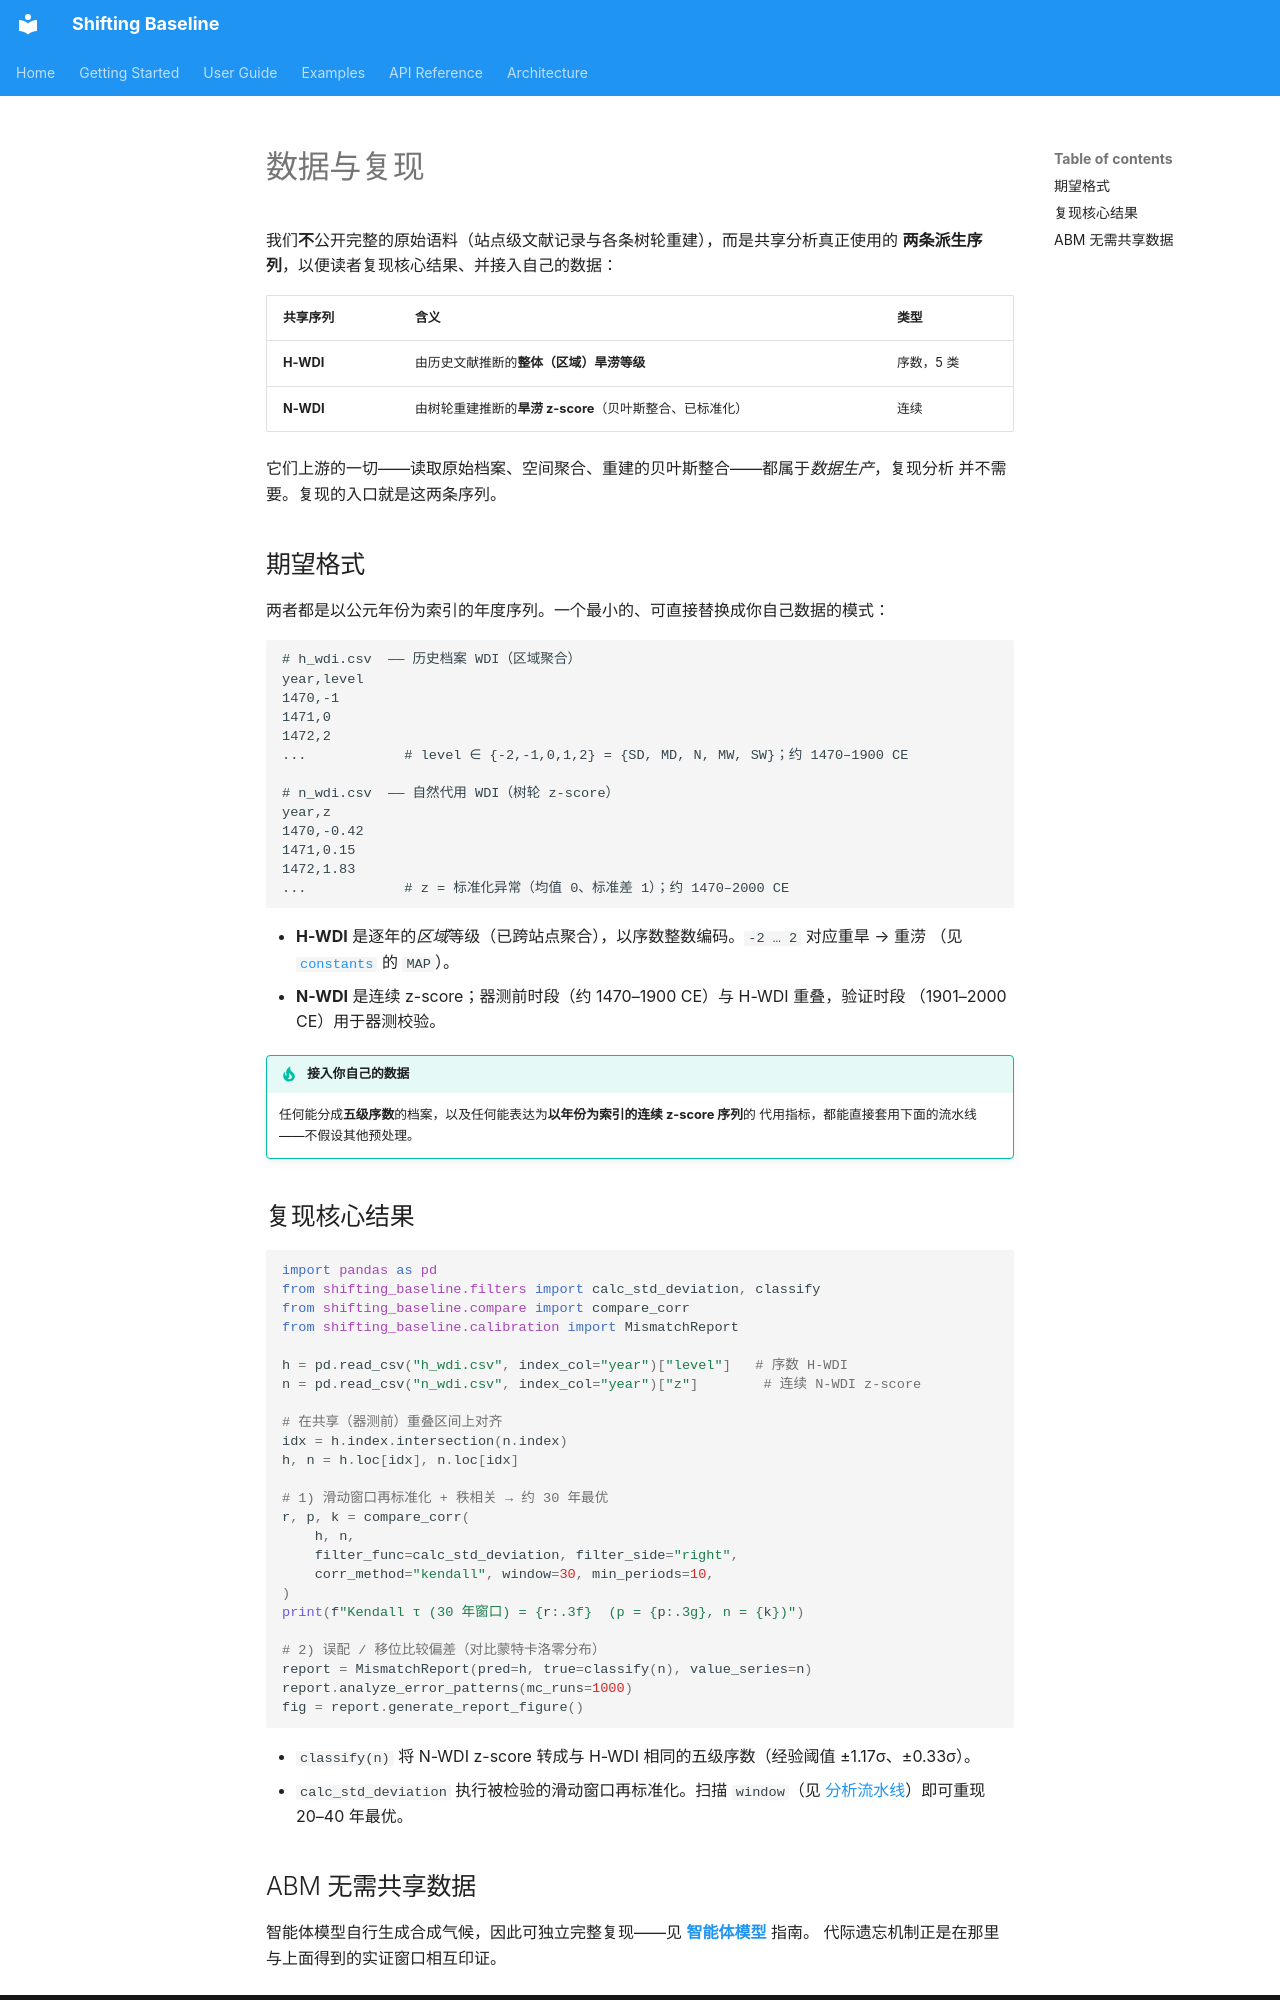

repository: SongshGeo/shifting_baseline · page: guide/data.zh/index.html · generator: mkdocs

# 数据与复现

我们**不**公开完整的原始语料（站点级文献记录与各条树轮重建），而是共享分析真正使用的
**两条派生序列**，以便读者复现核心结果、并接入自己的数据：

| 共享序列 | 含义 | 类型 |
| --- | --- | --- |
| **H-WDI** | 由历史文献推断的**整体（区域）旱涝等级** | 序数，5 类 |
| **N-WDI** | 由树轮重建推断的**旱涝 z-score**（贝叶斯整合、已标准化） | 连续 |

它们上游的一切——读取原始档案、空间聚合、重建的贝叶斯整合——都属于*数据生产*，复现分析
并不需要。复现的入口就是这两条序列。

## 期望格式

两者都是以公元年份为索引的年度序列。一个最小的、可直接替换成你自己数据的模式：

```text
# h_wdi.csv  —— 历史档案 WDI（区域聚合）
year,level
1470,-1
1471,0
1472,2
...            # level ∈ {-2,-1,0,1,2} = {SD, MD, N, MW, SW}；约 1470–1900 CE

# n_wdi.csv  —— 自然代用 WDI（树轮 z-score）
year,z
1470,-0.42
1471,0.15
1472,1.83
...            # z = 标准化异常（均值 0、标准差 1）；约 1470–2000 CE
```

- **H-WDI** 是逐年的*区域*等级（已跨站点聚合），以序数整数编码。`-2 … 2` 对应重旱 → 重涝
  （见 [`constants`](../api/constants.md) 的 `MAP`）。
- **N-WDI** 是连续 z-score；器测前时段（约 1470–1900 CE）与 H-WDI 重叠，验证时段
  （1901–2000 CE）用于器测校验。

!!! tip "接入你自己的数据"
    任何能分成**五级序数**的档案，以及任何能表达为**以年份为索引的连续 z-score 序列**的
    代用指标，都能直接套用下面的流水线——不假设其他预处理。

## 复现核心结果

```python
import pandas as pd
from shifting_baseline.filters import calc_std_deviation, classify
from shifting_baseline.compare import compare_corr
from shifting_baseline.calibration import MismatchReport

h = pd.read_csv("h_wdi.csv", index_col="year")["level"]   # 序数 H-WDI
n = pd.read_csv("n_wdi.csv", index_col="year")["z"]        # 连续 N-WDI z-score

# 在共享（器测前）重叠区间上对齐
idx = h.index.intersection(n.index)
h, n = h.loc[idx], n.loc[idx]

# 1) 滑动窗口再标准化 + 秩相关 → 约 30 年最优
r, p, k = compare_corr(
    h, n,
    filter_func=calc_std_deviation, filter_side="right",
    corr_method="kendall", window=30, min_periods=10,
)
print(f"Kendall τ (30 年窗口) = {r:.3f}  (p = {p:.3g}, n = {k})")

# 2) 误配 / 移位比较偏差（对比蒙特卡洛零分布）
report = MismatchReport(pred=h, true=classify(n), value_series=n)
report.analyze_error_patterns(mc_runs=1000)
fig = report.generate_report_figure()
```

- `classify(n)` 将 N-WDI z-score 转成与 H-WDI 相同的五级序数（经验阈值 ±1.17σ、±0.33σ）。
- `calc_std_deviation` 执行被检验的滑动窗口再标准化。扫描 `window`（见
  [分析流水线](pipeline.md)）即可重现 20–40 年最优。
